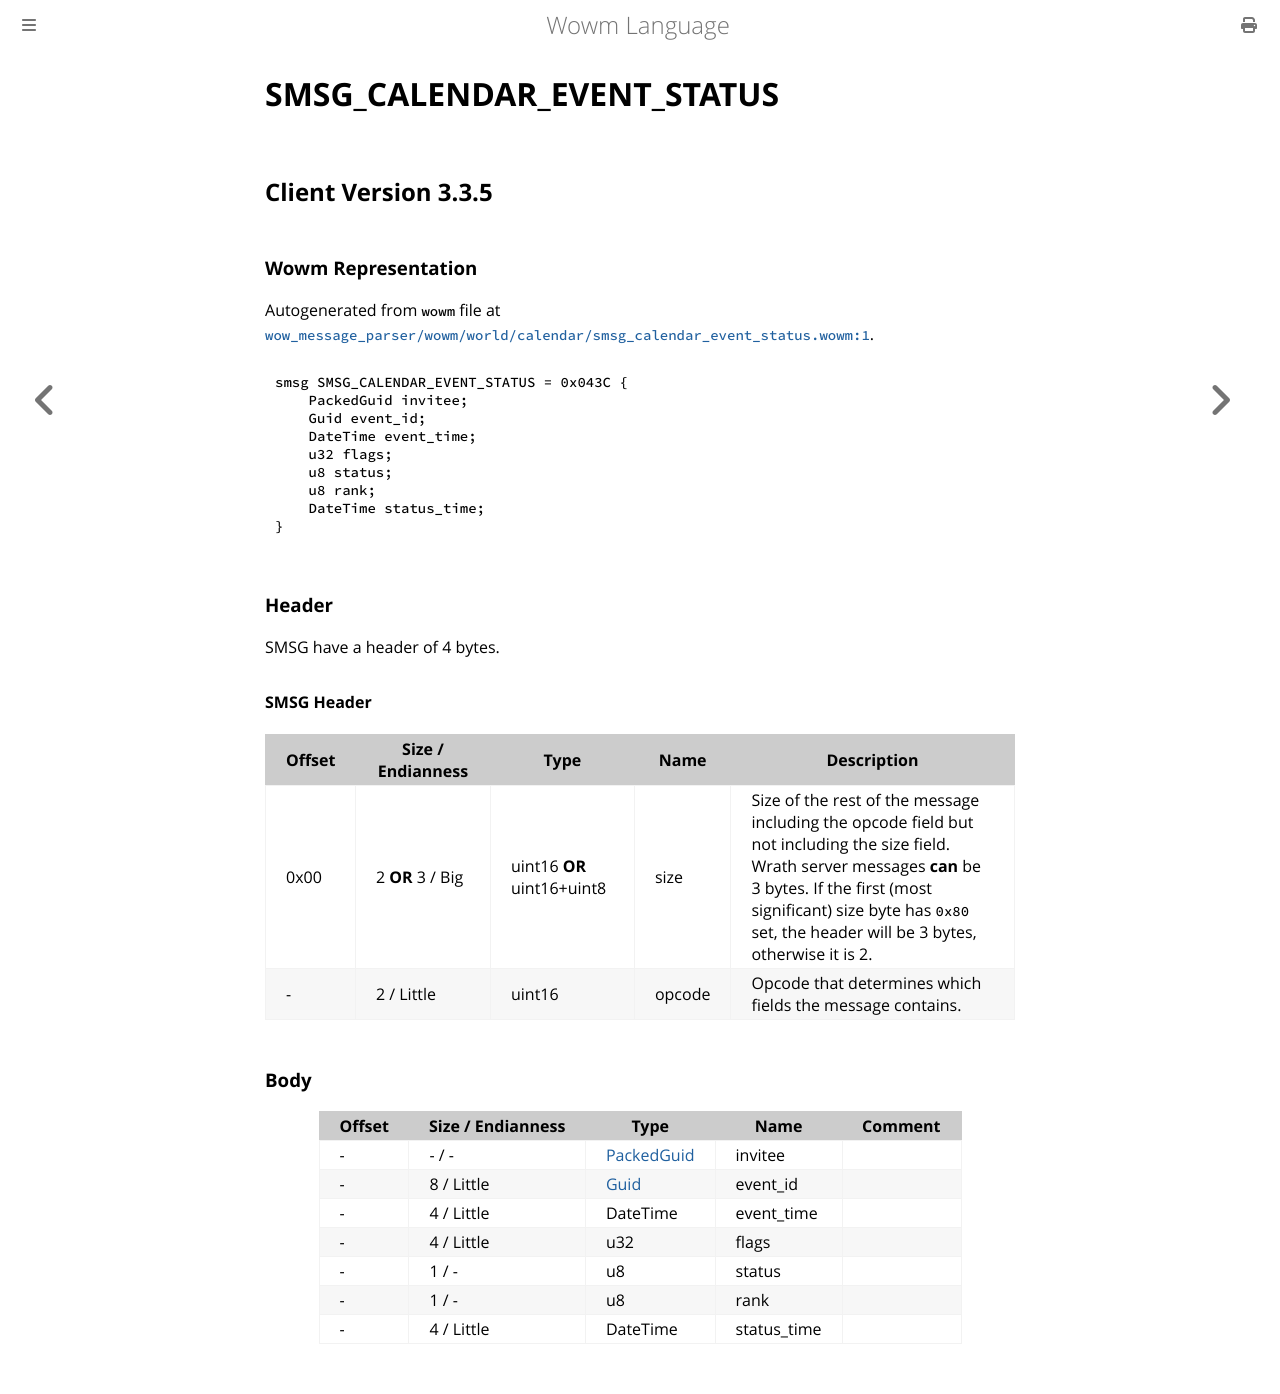

repository: gtker/wow_messages · page: docs/smsg_calendar_event_status.html · generator: mdbook

# SMSG_CALENDAR_EVENT_STATUS

## Client Version 3.3.5

### Wowm Representation

Autogenerated from `wowm` file at [`wow_message_parser/wowm/world/calendar/smsg_calendar_event_status.wowm:1`](https://github.com/gtker/wow_messages/tree/main/wow_message_parser/wowm/world/calendar/smsg_calendar_event_status.wowm#L1).
```rust,ignore
smsg SMSG_CALENDAR_EVENT_STATUS = 0x043C {
    PackedGuid invitee;
    Guid event_id;
    DateTime event_time;
    u32 flags;
    u8 status;
    u8 rank;
    DateTime status_time;
}
```
### Header

SMSG have a header of 4 bytes.

#### SMSG Header

| Offset | Size / Endianness | Type   | Name   | Description |
| ------ | ----------------- | ------ | ------ | ----------- |
| 0x00   | 2 **OR** 3 / Big           | uint16 **OR** uint16+uint8 | size | Size of the rest of the message including the opcode field but not including the size field. Wrath server messages **can** be 3 bytes. If the first (most significant) size byte has `0x80` set, the header will be 3 bytes, otherwise it is 2.|
| -      | 2 / Little| uint16 | opcode | Opcode that determines which fields the message contains. |

### Body

| Offset | Size / Endianness | Type | Name | Comment |
| ------ | ----------------- | ---- | ---- | ------- |
| - | - / - | [PackedGuid](../types/packed-guid.md) | invitee |  |
| - | 8 / Little | [Guid](../types/packed-guid.md) | event_id |  |
| - | 4 / Little | DateTime | event_time |  |
| - | 4 / Little | u32 | flags |  |
| - | 1 / - | u8 | status |  |
| - | 1 / - | u8 | rank |  |
| - | 4 / Little | DateTime | status_time |  |
